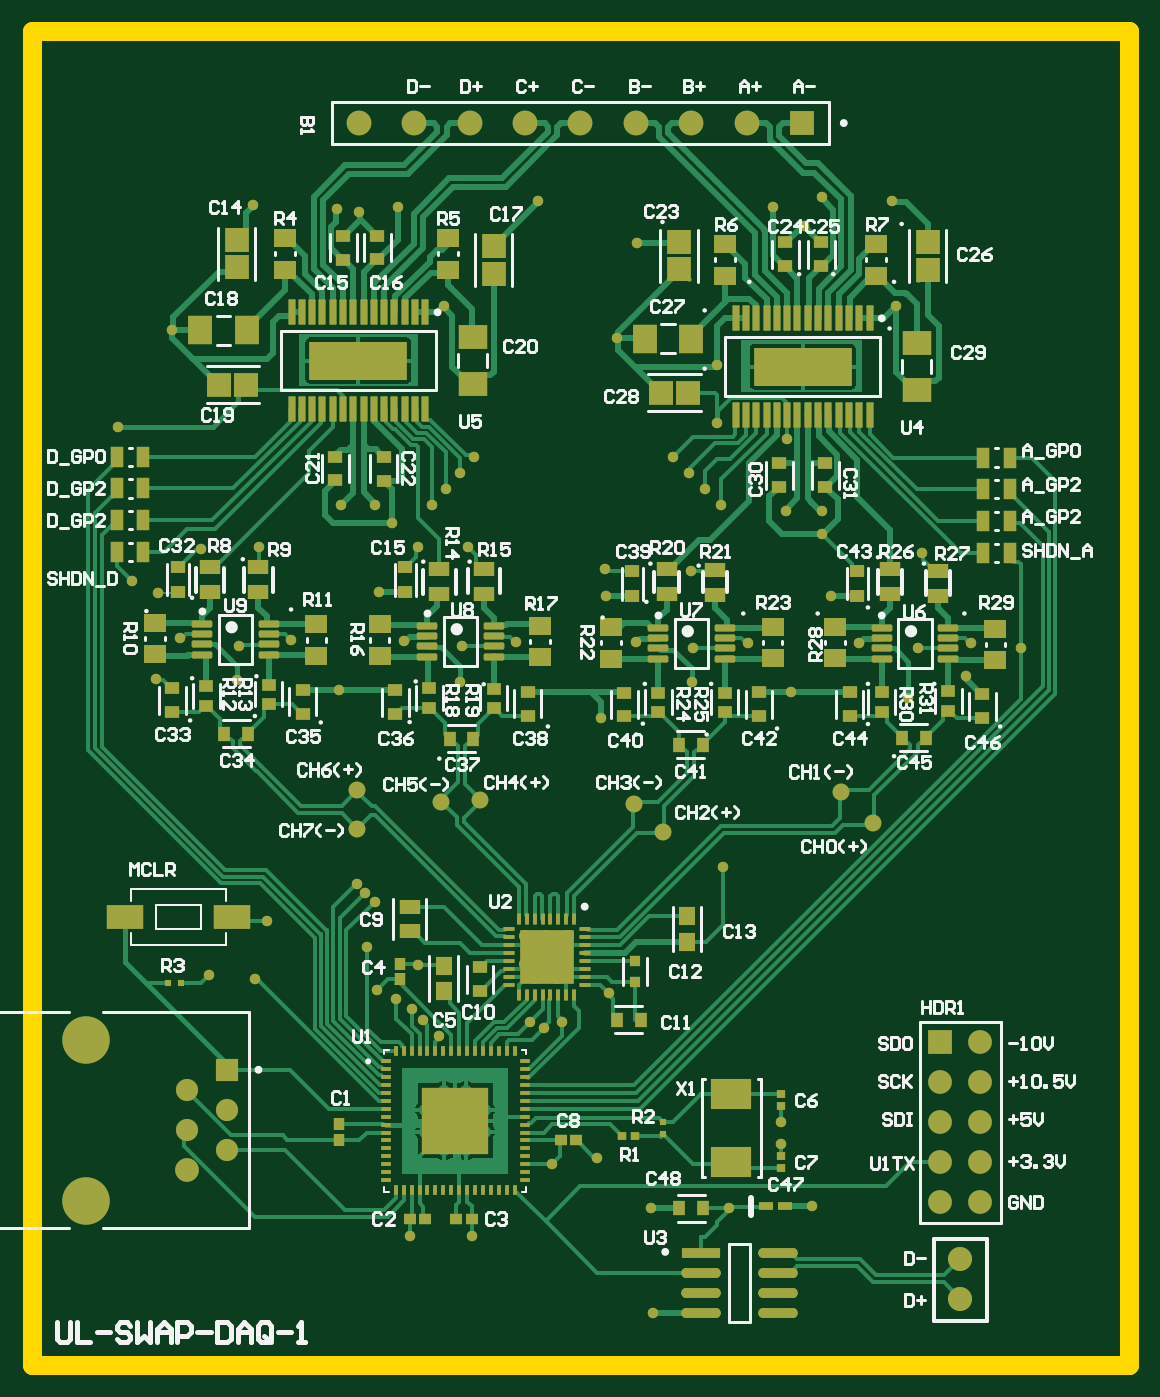
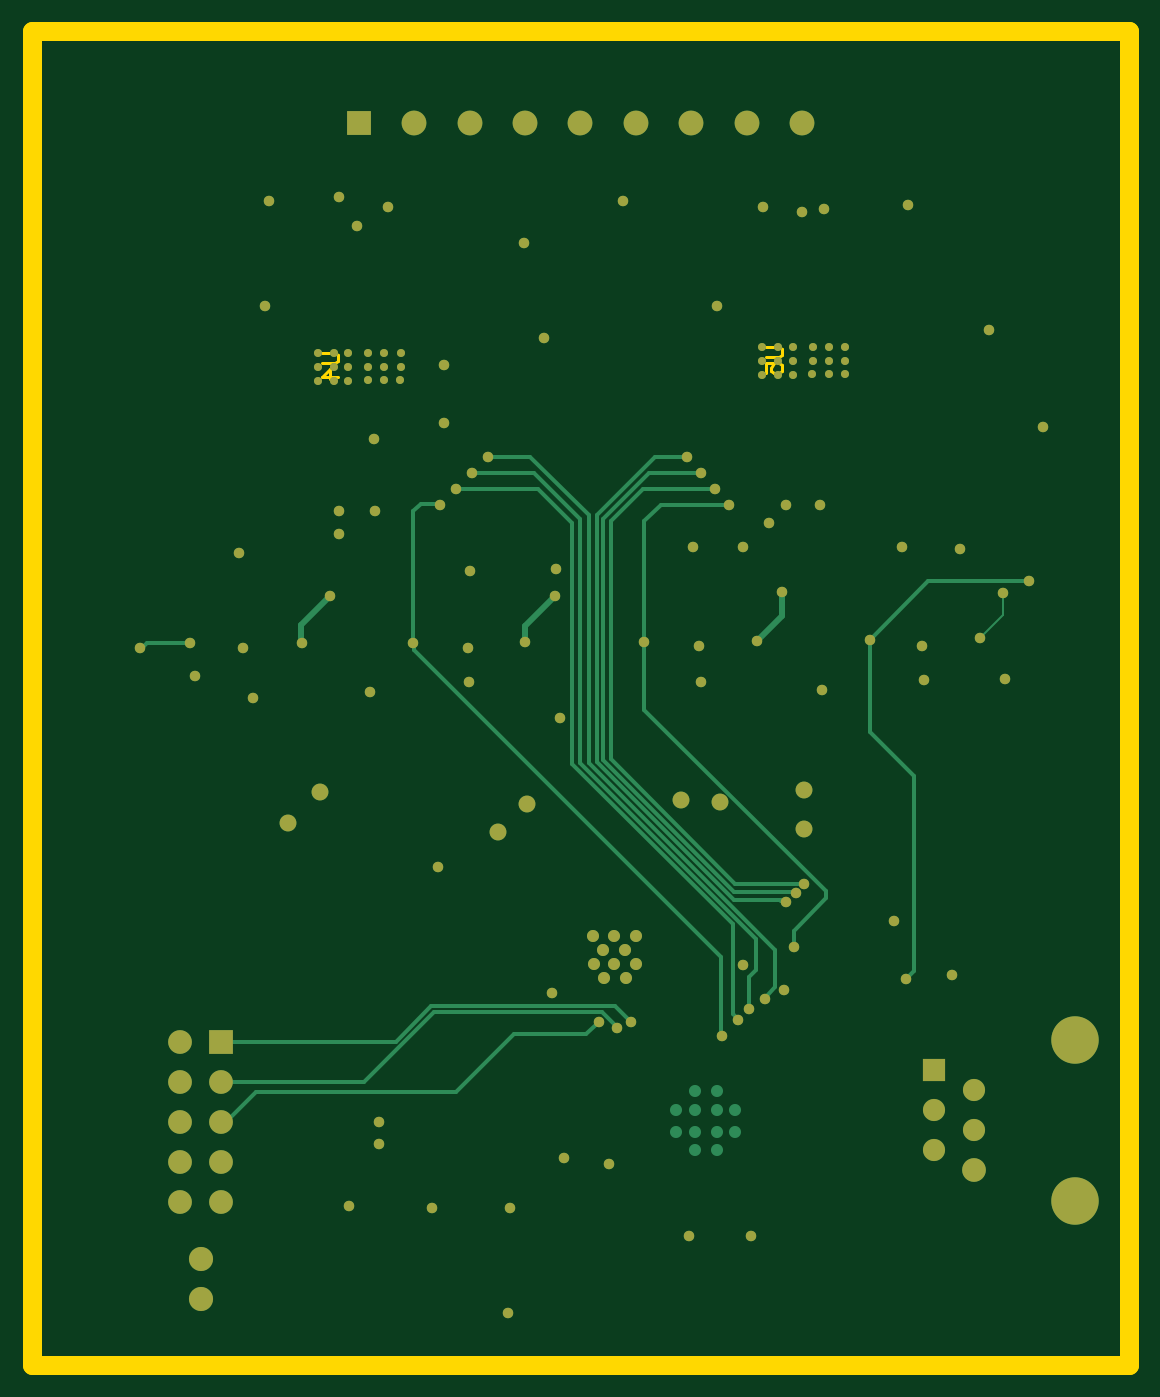
Circuit board: 9 layer files. Board 69.3 x 84.3 mm.
- bottom_copper: UL-SWAP-DAQ-1.GBL (7782 bytes)
- bottom_silk: UL-SWAP-DAQ-1.GBO (285 bytes)
- paste: UL-SWAP-DAQ-1.GBP (283 bytes)
- bottom_mask: UL-SWAP-DAQ-1.GBS (4485 bytes)
- outline: UL-SWAP-DAQ-1.GM1 (806 bytes)
- top_copper: UL-SWAP-DAQ-1.GTL (56086 bytes)
- top_silk: UL-SWAP-DAQ-1.GTO (55221 bytes)
- paste: UL-SWAP-DAQ-1.GTP (12818 bytes)
- top_mask: UL-SWAP-DAQ-1.GTS (16373 bytes)

=== bottom_copper: UL-SWAP-DAQ-1.GBL (7782 bytes, source omitted) ===
=== bottom_silk: UL-SWAP-DAQ-1.GBO ===
G04*
G04 #@! TF.GenerationSoftware,Altium Limited,Altium Designer,22.10.1 (41)*
G04*
G04 Layer_Color=32896*
%FSLAX24Y24*%
%MOIN*%
G70*
G04*
G04 #@! TF.SameCoordinates,311B607A-AF6E-4672-A97B-97A4B5460F7E*
G04*
G04*
G04 #@! TF.FilePolarity,Positive*
G04*
G01*
G75*
M02*

=== paste: UL-SWAP-DAQ-1.GBP ===
G04*
G04 #@! TF.GenerationSoftware,Altium Limited,Altium Designer,22.10.1 (41)*
G04*
G04 Layer_Color=128*
%FSLAX24Y24*%
%MOIN*%
G70*
G04*
G04 #@! TF.SameCoordinates,311B607A-AF6E-4672-A97B-97A4B5460F7E*
G04*
G04*
G04 #@! TF.FilePolarity,Positive*
G04*
G01*
G75*
M02*

=== bottom_mask: UL-SWAP-DAQ-1.GBS ===
G04*
G04 #@! TF.GenerationSoftware,Altium Limited,Altium Designer,22.10.1 (41)*
G04*
G04 Layer_Color=16711935*
%FSLAX24Y24*%
%MOIN*%
G70*
G04*
G04 #@! TF.SameCoordinates,311B607A-AF6E-4672-A97B-97A4B5460F7E*
G04*
G04*
G04 #@! TF.FilePolarity,Negative*
G04*
G01*
G75*
%ADD53C,0.0617*%
%ADD54R,0.0617X0.0617*%
%ADD55C,0.0300*%
%ADD56R,0.0591X0.0591*%
%ADD57C,0.0591*%
%ADD58C,0.0200*%
%ADD59C,0.0551*%
%ADD60C,0.1181*%
%ADD61R,0.0551X0.0551*%
%ADD62C,0.0260*%
%ADD63C,0.0600*%
%ADD64C,0.0420*%
D53*
X15922Y37700D02*
D03*
X17300D02*
D03*
X18678D02*
D03*
X20056D02*
D03*
X21434D02*
D03*
X14544D02*
D03*
X13166D02*
D03*
X11788D02*
D03*
D54*
X22812D02*
D03*
D55*
X16454Y17484D02*
D03*
X15927D02*
D03*
X16980D02*
D03*
X15927Y16783D02*
D03*
X16183Y17134D02*
D03*
X16178Y16433D02*
D03*
X16718D02*
D03*
X16741Y17134D02*
D03*
X16454Y16783D02*
D03*
X16976D02*
D03*
D56*
X26250Y14850D02*
D03*
D57*
X27250D02*
D03*
X26250Y13850D02*
D03*
X27250D02*
D03*
X26250Y12850D02*
D03*
X27250D02*
D03*
X26250Y11850D02*
D03*
X27250D02*
D03*
X26250Y10850D02*
D03*
X27250D02*
D03*
X7503Y11650D02*
D03*
D58*
X21779Y31299D02*
D03*
X22179D02*
D03*
X22579D02*
D03*
X21776Y31991D02*
D03*
Y31641D02*
D03*
X22176Y31991D02*
D03*
Y31641D02*
D03*
X22576D02*
D03*
Y31991D02*
D03*
X23076Y31291D02*
D03*
Y31991D02*
D03*
Y31641D02*
D03*
X23426Y31991D02*
D03*
Y31641D02*
D03*
Y31291D02*
D03*
X23826D02*
D03*
Y31641D02*
D03*
Y31991D02*
D03*
X12776Y32141D02*
D03*
Y31791D02*
D03*
Y31441D02*
D03*
X12376D02*
D03*
Y31791D02*
D03*
Y32141D02*
D03*
X12026Y31791D02*
D03*
Y32141D02*
D03*
Y31441D02*
D03*
X11526Y32141D02*
D03*
Y31791D02*
D03*
X11126D02*
D03*
Y32141D02*
D03*
X10726Y31791D02*
D03*
Y32141D02*
D03*
X11529Y31449D02*
D03*
X11129D02*
D03*
X10729D02*
D03*
D59*
X7503Y13650D02*
D03*
X8503Y12150D02*
D03*
X7503Y12650D02*
D03*
X8503Y13150D02*
D03*
D60*
X5003Y14898D02*
D03*
Y10898D02*
D03*
D61*
X8503Y14150D02*
D03*
D62*
X12600Y27750D02*
D03*
X6150Y26300D02*
D03*
X5800Y30150D02*
D03*
X12750Y35600D02*
D03*
X11250Y35550D02*
D03*
X13900Y33150D02*
D03*
X28250Y24650D02*
D03*
X27013Y24765D02*
D03*
X24222Y24776D02*
D03*
X21462Y24757D02*
D03*
X18679Y24799D02*
D03*
X15708Y24800D02*
D03*
X12914Y24822D02*
D03*
X10100Y24850D02*
D03*
X7350Y24900D02*
D03*
X20800Y28200D02*
D03*
X20400Y28600D02*
D03*
X20000Y29000D02*
D03*
X19600Y29400D02*
D03*
X13600Y28200D02*
D03*
X13950Y28600D02*
D03*
X14300Y29000D02*
D03*
X14650Y29400D02*
D03*
X12231Y16144D02*
D03*
X20700Y31687D02*
D03*
X22850Y35150D02*
D03*
X25050Y35750D02*
D03*
X22435Y29850D02*
D03*
X20700Y30250D02*
D03*
X25800Y27000D02*
D03*
X20050Y26550D02*
D03*
X17900Y26600D02*
D03*
X17942Y25938D02*
D03*
X7850Y27100D02*
D03*
X9300Y27150D02*
D03*
X14500D02*
D03*
X13250D02*
D03*
Y16750D02*
D03*
X12720Y15900D02*
D03*
X22300Y12850D02*
D03*
Y12300D02*
D03*
X17700Y11950D02*
D03*
X23308Y27483D02*
D03*
X19100Y8100D02*
D03*
X23050Y10750D02*
D03*
X19050Y10700D02*
D03*
X21000D02*
D03*
X11800Y35500D02*
D03*
X23300Y28050D02*
D03*
X22400D02*
D03*
X12200Y28200D02*
D03*
X11350D02*
D03*
X18710Y34710D02*
D03*
X22100Y35600D02*
D03*
X9500Y17850D02*
D03*
X9160Y35660D02*
D03*
X16250Y35750D02*
D03*
X25450Y23400D02*
D03*
X8750Y23850D02*
D03*
X14300Y23800D02*
D03*
X20063Y23787D02*
D03*
X26900Y23950D02*
D03*
X18000Y16050D02*
D03*
X20850Y19200D02*
D03*
X16600Y11800D02*
D03*
X13787Y14987D02*
D03*
X13387Y15387D02*
D03*
X9200Y16400D02*
D03*
X8050Y16500D02*
D03*
X11737Y18775D02*
D03*
X11950Y18550D02*
D03*
X12000Y17200D02*
D03*
X12181Y18329D02*
D03*
X13100Y15650D02*
D03*
X16050Y15350D02*
D03*
X16850D02*
D03*
X16400Y15200D02*
D03*
X13054Y10004D02*
D03*
X14596D02*
D03*
X25150Y33150D02*
D03*
X17800Y22900D02*
D03*
X18200Y32350D02*
D03*
X7150Y32550D02*
D03*
X23300Y35850D02*
D03*
X14350Y24700D02*
D03*
X6783Y26008D02*
D03*
X6730Y23869D02*
D03*
X11300Y23600D02*
D03*
X22542Y23540D02*
D03*
X8800Y24700D02*
D03*
X20100Y24650D02*
D03*
X25700D02*
D03*
X23540Y25940D02*
D03*
X12292Y26038D02*
D03*
D63*
X26750Y9450D02*
D03*
Y8450D02*
D03*
D64*
X13841Y20809D02*
D03*
X24571Y20279D02*
D03*
X23779Y21071D02*
D03*
X18629Y20771D02*
D03*
X19351Y20060D02*
D03*
X14809Y20850D02*
D03*
X11750Y20150D02*
D03*
Y21100D02*
D03*
M02*

=== outline: UL-SWAP-DAQ-1.GM1 ===
G04*
G04 #@! TF.GenerationSoftware,Altium Limited,Altium Designer,22.10.1 (41)*
G04*
G04 Layer_Color=16711935*
%FSLAX24Y24*%
%MOIN*%
G70*
G04*
G04 #@! TF.SameCoordinates,311B607A-AF6E-4672-A97B-97A4B5460F7E*
G04*
G04*
G04 #@! TF.FilePolarity,Positive*
G04*
G01*
G75*
%ADD15C,0.0070*%
%ADD79C,0.0472*%
D15*
X23740Y31990D02*
X23406D01*
X23340Y31924D01*
Y31790D01*
X23406Y31724D01*
X23740D01*
X23340Y31391D02*
X23740D01*
X23540Y31590D01*
Y31324D01*
X12690Y32140D02*
X12356D01*
X12290Y32074D01*
Y31940D01*
X12356Y31874D01*
X12690D01*
Y31474D02*
Y31740D01*
X12490D01*
X12556Y31607D01*
Y31541D01*
X12490Y31474D01*
X12356D01*
X12290Y31541D01*
Y31674D01*
X12356Y31740D01*
D79*
X3650Y6800D02*
X30950D01*
X3650D02*
Y40000D01*
X30950D01*
Y6800D02*
Y40000D01*
M02*

=== top_copper: UL-SWAP-DAQ-1.GTL (56086 bytes, source omitted) ===
=== top_silk: UL-SWAP-DAQ-1.GTO (55221 bytes, source omitted) ===
=== paste: UL-SWAP-DAQ-1.GTP (12818 bytes, source omitted) ===
=== top_mask: UL-SWAP-DAQ-1.GTS (16373 bytes, source omitted) ===
